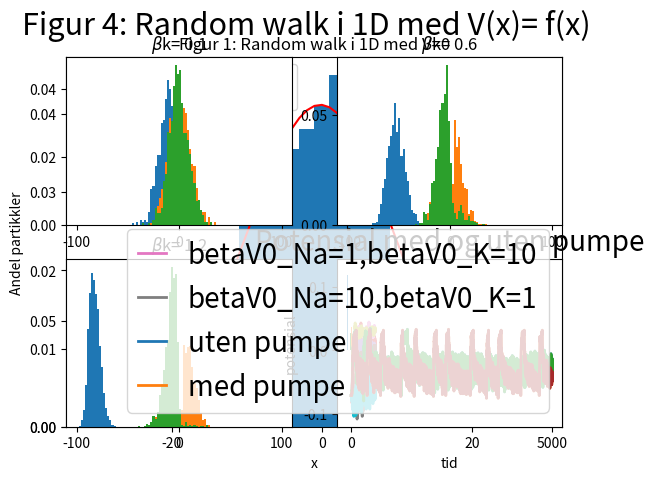

The script that saved this image:
#Hvordan skal vi normere? må vi gjøre noe med både x-verdiene og y-verdiene?
#Skjedde mye rart da jeg skulle prøve å plotte med normalfordeling i samme plot...
#får ikke til å skalere


import random
import numpy as np
import matplotlib.pyplot as plt
from scipy.stats import norm
import math



"""hjelpefunksjon for plotting av histogram"""
def plotParameters(posList):
    numOfPos=round(max(posList)-min(posList))+1 
    if numOfPos%2==0:
        numOfBins=numOfPos//2
        hmin=min(posList)-0.5
        hmax=max(posList)+0.5
    else: 
        numOfBins=numOfPos//2+1
        hmin=min(posList)-1
        hmax=max(posList)+1
    return  numOfBins, hmin, hmax



n=1000  #antall partikler
t=100   #antall tidssteg

#returnerer -1 for skritt mot venstre, og 1 for skritt mot høyre
#P er sannsynligheten for skritt mot venstre (for å kunne bruke i alle oppgaver)
def generateRandomStep(P): 
    randomNumber=random.random()
    if randomNumber<=P:
        return -1
    else:
        return 1

#returnerer 1 partikkels posisjon etter t tilfeldige skritt
def randomParticlePosition(t,P): 
    pos=0
    for i in range(t):
        step=generateRandomStep(P)
        pos+=step
    return pos

#plotter tilfeldige posisjoner for n antall partikler
#Kan bare ende på partall antall steg,så kan evt bare plotte dette (ikke odetall, blir da kurve ikke brått opp og ned graf)
def plotMultipleParticlesPos(n,t):
    listOfPositions=[]
    for i in range(n):           #for n partikler
        pos=randomParticlePosition(t,0.5)   #finner posisjon til partikkelen
        listOfPositions.append(pos)
    xList = np.arange(min(listOfPositions),max(listOfPositions),1)    
 
    #Skalerer listen, fordi total sannsynlighet må jo være 1

    parameters=norm.fit(listOfPositions) #normalfordeling tilpasset dataene
    print(parameters)
    fitted_pdf = norm.pdf(xList,loc = parameters[0],scale = parameters[1])
    
  
    numberOfBins, hmin, hmax = plotParameters(listOfPositions) 
    plt.plot(xList,fitted_pdf,"red",label='tilpasset normalfordeling') #normalfordelingskurve
    plt.hist(listOfPositions,density=True,bins=numberOfBins,range=(hmin,hmax),label='simulert partikkelfordeling')  #plotter dataene
    plt.title("Figur 1: Random walk i 1D med V=0")
    plt.ylabel("Andel partikkler")
    plt.xlabel("x")
    plt.legend()
    plt.show()
    
        
plotMultipleParticlesPos(n,t)



import scipy.constants

#k=0.05*scipy.constants.eV #hva skal vi sette denne?
T0=273+37
kb=scipy.constants.k
beta=1/(kb*T0) #??
h=1 #skrittlengde
t=100
n=1000


#Definerer potensialene

def V1(x):
    return x

def V2(x):
    if abs(x)<3*h:  #x>-3*h 3*hor x<3*h:
        return 1
    else:
        return 0
    
def V3(x):
    if x<-3*h:
        return -1
    elif x>3*h:
        return 1
    else:
        return (-1+2*((x+3*h)/6*h))
    
     
    
def plotParticlePositionInPotential(betaks,h,n,t,V,supTitle):
    listOfPosForPlotting =[]
    
    for betak in betaks: 
        posList=[]  #
        for i in range(n):#for n partikler
            pos=0
            for j in range(t): #t antall skritt
                PdivP=math.exp(-betak*(V(pos-h)-V(pos+h)))
                P=PdivP/(1+PdivP)
                step=generateRandomStep(P)
                pos+=step
            posList.append(pos);
        listOfPosForPlotting.append(posList)
        
    newparams = {'figure.figsize': (15, 9)}
    plt.rcParams.update(newparams)
    plt.suptitle(supTitle,fontsize=22)
    for i in range (1,len(betaks)+1):
        title = r'$\beta$k= ' + str(betaks[i-1])
        plt.subplot(2,2,i)
        plt.hist(listOfPosForPlotting[i-1], density=True,bins=100, range=(-100,100))
        plt.title(title)
    
    plt.show()
    

betaks=[0.1,0.6,1.2,1.8]
title5_1="Figur 2: Random walk i 1D med V(x)=kx"
plotParticlePositionInPotential(betaks,h,n,t,V1,title5_1)


title5_2="Figur 3: Random walk i 1D med V(x)=k, for -3h < x <3h "
plotParticlePositionInPotential(betaks,h,n,t,V2,title5_2)


title5_3="Figur 4: Random walk i 1D med V(x)= f(x)"
plotParticlePositionInPotential(betaks,h,n,t,V3,title5_3)


"For å få store, tydelige plot"
fontsize = 20
newparams = {'axes.titlesize': fontsize, 'axes.labelsize': fontsize,
             'lines.linewidth': 2, 'lines.markersize': 7,
             'figure.figsize': (16, 5), 'ytick.labelsize': fontsize,
             'xtick.labelsize': fontsize, 'legend.fontsize': fontsize,
            'legend.handlelength': 1.0}
plt.rcParams.update(newparams)


#definerer konstanter
h=1
L=50
Cc=0.07*scipy.constants.e*scipy.constants.N_A   
x0=L/4

#Antall Na- og K-partikler ved start
NaB0=1450  
KB0=50
NaA0=50    #skriver B for utenfor cellen, og A for innenfor
KA0=1400

 
def moveParticlesOneStep(posList,Vt,V0):
    
    #lager en liste med V(x+h) for alle x-verdier i posList
    Vxph=Vt*np.heaviside(-(posList+h),0.5) #  V(x+h): Vt for alle (x+h)<-h, 0.5 for (x+h)=0 og 0 for (x+h)>h
    Vxph[np.where(abs(posList+h)<=h)]+=V0 
    
    #lager en liste med V(x-h) for alle x-verdier i posList på same måte som for Vxph
    Vxmh=Vt*np.heaviside(-(posList-h),0.5)
    Vxmh[np.where(abs(posList-h)<=h)]+=V0
    
    #lager et array med PdivP
    PdivP=np.exp(-beta*(Vxph-Vxmh))
    P=1-PdivP/(1+PdivP)
    
    #lager et array med tilfeldige flyttall
    randomNumbers = np.random.rand(len(posList))
    
    steps=np.full(len(posList),1)                   
    steps[np.argwhere(randomNumbers<P)]=-1 
    
    posList[np.where(posList<-25)]+=2 
    posList[np.where(posList>25)]-=2
    
    posList+=steps


def randomWalkPotentialNew(nt,Na_out,Na_in,K_out,K_in,VNa_closed,VK_closed,V_open=0,pump=False,gates=False): #hvilke parametere bør tas inn?
    tList= np.arange(0,nt,1)
    
    # lager array med posisjonene:
    NaPos=np.append(np.full(Na_in,-x0),np.full(Na_out,x0))   
    KPos= np.append(np.full(K_in,-x0),np.full(K_out,x0))
    
    
    #ladningsforskjell inni og utenfor cellen: 
    partIn=K_in+Na_in  #endres etter hvert steg
    partOut=K_out+Na_out  #konstant gjennom prosessen 
    diffPart=partIn-partOut  #differansen mellom antall partikler på utside og innside
    
    #liste hvor tidsutviklingen av spenningsdifferansen mellom innside og utside lagres
    VtList=[]   #tom liste for å legge potensialverdiene av Vt i              
    Vt=diffPart*(10/7)*1e-3 #potensial Vt ved start
    
    VNa=VNa_closed
    VK=VK_closed
    
    for i in range(nt):
        
        #TEST
        if i==nt-1:
            print("K",K_in)
            print("Na",Na_in)
    
        #SLUTT TEST
        
        #regner ut potensialet V(t), og legger til verdien i listen VtList
        Vt=diffPart*(10/7)*1e-3 #ny verdi
        VtList.append(Vt)   
        Vte=Vt*scipy.constants.e
        
        #Åpne og lukke porter (for oppgave 8)
        if gates==True:
            if Vt>0.03:
                VNa=VNa_closed
                VK=V_open
            elif Vt<-0.07:
                VK=VK_closed
                VNa=V_open 
        
        #Flytt partiklene
        moveParticlesOneStep(NaPos,Vte,VNa)
        moveParticlesOneStep(KPos,Vte,VK)

        #pumpe (for oppgave 8.2)
        if pump==True and i%10==0:
            if len(NaPos[NaPos<-h])>=3 and len(KPos[KPos>h])>2:   #hvis det finnes nok ioner å pumpe
                pumpIons2(NaPos,KPos)
        
                    
        #finner antall K-partikler inni cellen
        K_in = len(KPos[KPos<-h])
        #Finner antall Na-partikler inni cellen
        Na_in =len(NaPos[NaPos<-h])
    
        #Finner total ladningsforskjell
        diffPart=(K_in+Na_in)-partOut
    
    return tList,VtList



def pumpIons(NaPos,KPos):
#   NaPos=NaPos.sort
    NaPos.sort()
    for p in range(len(NaPos)):
        if NaPos[p]>=-h:
            pNa=p  #indeks det første elementet som skal pumpes 
            break
    KPos.sort()
    for p in range(len(KPos)-1,-1,-1): #går baklengs gjenno KPos
        if KPos[p]<=h:
            pK =p #det første elem
            break
  
    NaPos[pNa-1]=h+2
    NaPos[pNa-2]=h+2
    NaPos[pNa-3]=h+2
    KPos[pK]=-h-2
    KPos[pK+1]=-h-2




def pumpIons2(NaPos,KPos):
    NaPos.sort() #sorterer
    NaPosIn= np.argwhere(NaPos<-h) #liste med posisjonene til kun partiklene som er inni
    for i in range(3):
        NaPos[len(NaPosIn)-i]=-NaPos[len(NaPosIn)-i]
    
    KPos.sort() #sorterer
    KPosOut=np.argwhere(KPos>h)
    for i in range(2):
        KPos[KPosOut[i]]=-KPos[KPosOut[i]]
        
        


NaB0=1450  
KB0=50
NaA0=50    #skriver B for utenfor cellen, og A for innenfor
KA0=1400


V0=1/beta
nt=600



#V0*beta=0
tList,VtList0=randomWalkPotentialNew(nt,NaB0,NaA0,KB0,KA0,0,0,0)
#V0*beta=1
tList,VtList1=randomWalkPotentialNew(nt,NaB0,NaA0,KB0,KA0,V0,V0,0)
#V0*beta=3
tList,VtList3=randomWalkPotentialNew(nt,NaB0,NaA0,KB0,KA0,V0*3,V0*3,0)


#plotter
plt.plot(tList,VtList0)
plt.plot(tList,VtList1)
plt.plot(tList,VtList3)
plt.xlabel("tid")
plt.ylabel("potensiale")
plt.title("Potensial per tid, med ulik V0")
plt.show()



V01=1/beta #det er verdien over brøkstreken som viser hva beta ganger V0K og V0Na er
#og det er jo de oppgaven oppgir verdier vi skal sette dem.
V02=10/beta


#Med beta*V0_Na=1 og beta*V0_K=10
tList,VtNa1=randomWalkPotentialNew(nt,NaB0,NaA0,KB0,KA0,V01,V02)
#Med beta*V0_Na=10 og beta*V0_K=1
tList,VtNa10=randomWalkPotentialNew(nt,NaB0,NaA0,KB0,KA0,V02,V01)

#plotter
plt.plot(tList,VtNa1,label="betaV0_Na=1,betaV0_K=10")
plt.plot(tList,VtNa10,label="betaV0_Na=10,betaV0_K=1")
plt.xlabel("tid")
plt.ylabel("potensiale")
plt.title("Potensial per tid, med ulik V0 for Na- og K-partiklene")
plt.legend()
plt.show()

V01=1/beta #det er verdien over brøkstreken som viser hva beta ganger V0K og V0Na er
#og det er jo de oppgaven oppgir verdier vi skal sette dem.
V02=10/beta


#Med beta*V0_Na=1 og beta*V0_K=10
tList,VtNa1=randomWalkPotentialNew(nt,NaB0,NaA0,KB0,KA0,V01,V02)
#Med beta*V0_Na=10 og beta*V0_K=1
tList,VtNa10=randomWalkPotentialNew(nt,NaB0,NaA0,KB0,KA0,V02,V01)

#plotter
plt.plot(tList,VtNa1)
plt.plot(tList,VtNa10)
plt.xlabel("tid")
plt.ylabel("potensiale")
plt.title("Potensial per tid, med ulik V0 for Na- og K-partiklene")
plt.show()

V_open=1/beta
V0=50/beta
nt=5000

#Kjører randomWalkPotential uten pumpe    
tList,VtNoPump=randomWalkPotentialNew(nt,NaB0,NaA0,KB0,KA0,V0,V0,V_open,pump=False,gates=True)
#med pumpe
tList,VtPump=randomWalkPotentialNew(nt,NaB0,NaA0,KB0,KA0,V0,V0,V_open,pump=True,gates=True)

print(min(VtPump),min(VtNoPump))

#plotter
plt.plot(tList,VtNoPump,label="uten pumpe")
plt.plot(tList,VtPump,label ="med pumpe" )
plt.xlabel("tid")
plt.ylabel("potensial")
plt.title("Potensial med og uten pumpe")
plt.legend()
plt.show()

plt.plot(tList,VtNoPump)
plt.show()

plt.plot(tList,VtPump, color="brown")
plt.show()